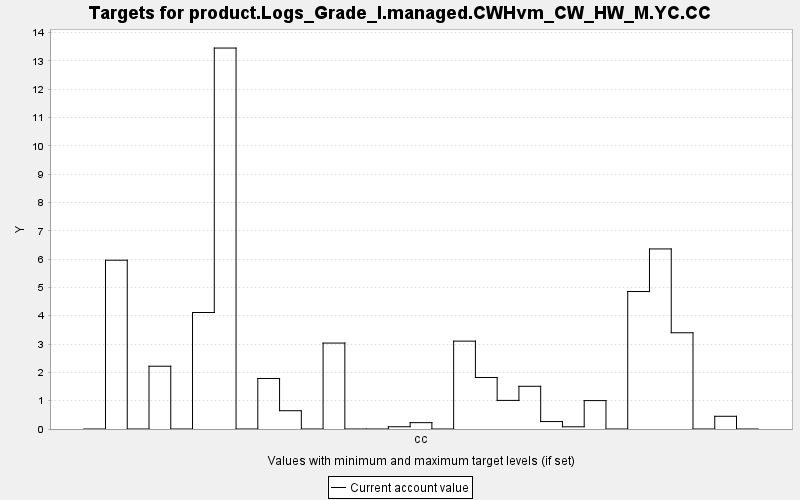

Values plotted in this chart, from the file beside it:
TARGET, PERIOD, YEAR, PERIODWIDTH, MINIMUM, MAXIMUM, MINWEIGHT, MAXWEIGHT, CURRENT, SUMMARY
product.Logs_Grade_I.managed.CWHvm_CW_HW…, 0, 0, 10.0, 0.0, 10000, 1.0, 1.0, 0.0, 0.0
product.Logs_Grade_I.managed.CWHvm_CW_HW…, 1, 10, 10.0, 0.0, 10000, 1.0, 1.0, 5.96, 0.0
product.Logs_Grade_I.managed.CWHvm_CW_HW…, 2, 20, 10.0, 0.0, 10000, 1.0, 1.0, 0.0, 0.0
product.Logs_Grade_I.managed.CWHvm_CW_HW…, 3, 30, 10.0, 0.0, 10000, 1.0, 1.0, 2.217, 0.0
product.Logs_Grade_I.managed.CWHvm_CW_HW…, 4, 40, 10.0, 0.0, 10000, 1.0, 1.0, 0.0, 0.0
product.Logs_Grade_I.managed.CWHvm_CW_HW…, 5, 50, 10.0, 0.0, 10000, 1.0, 1.0, 4.113, 0.0
product.Logs_Grade_I.managed.CWHvm_CW_HW…, 6, 60, 10.0, 0.0, 10000, 1.0, 1.0, 13.45, 0.0
product.Logs_Grade_I.managed.CWHvm_CW_HW…, 7, 70, 10.0, 0.0, 10000, 1.0, 1.0, 0.0, 0.0
product.Logs_Grade_I.managed.CWHvm_CW_HW…, 8, 80, 10.0, 0.0, 10000, 1.0, 1.0, 1.784, 0.0
product.Logs_Grade_I.managed.CWHvm_CW_HW…, 9, 90, 10.0, 0.0, 10000, 1.0, 1.0, 0.646, 0.0
product.Logs_Grade_I.managed.CWHvm_CW_HW…, 10, 100, 10.0, 0.0, 10000, 1.0, 1.0, 0.0, 0.0
product.Logs_Grade_I.managed.CWHvm_CW_HW…, 11, 110, 10.0, 0.0, 10000, 1.0, 1.0, 3.034, 0.0
product.Logs_Grade_I.managed.CWHvm_CW_HW…, 12, 120, 10.0, 0.0, 10000, 1.0, 1.0, 0.0, 0.0
product.Logs_Grade_I.managed.CWHvm_CW_HW…, 13, 130, 10.0, 0.0, 10000, 1.0, 1.0, 0.0, 0.0
product.Logs_Grade_I.managed.CWHvm_CW_HW…, 14, 140, 10.0, 0.0, 10000, 1.0, 1.0, 0.08, 0.0
product.Logs_Grade_I.managed.CWHvm_CW_HW…, 15, 150, 10.0, 0.0, 10000, 1.0, 1.0, 0.224, 0.0
product.Logs_Grade_I.managed.CWHvm_CW_HW…, 16, 160, 10.0, 0.0, 10000, 1.0, 1.0, 0.0, 0.0
product.Logs_Grade_I.managed.CWHvm_CW_HW…, 17, 170, 10.0, 0.0, 10000, 1.0, 1.0, 3.103, 0.0
product.Logs_Grade_I.managed.CWHvm_CW_HW…, 18, 180, 10.0, 0.0, 10000, 1.0, 1.0, 1.819, 0.0
product.Logs_Grade_I.managed.CWHvm_CW_HW…, 19, 190, 10.0, 0.0, 10000, 1.0, 1.0, 1.01, 0.0
product.Logs_Grade_I.managed.CWHvm_CW_HW…, 20, 200, 10.0, 0.0, 10000, 1.0, 1.0, 1.508, 0.0
product.Logs_Grade_I.managed.CWHvm_CW_HW…, 21, 210, 10.0, 0.0, 10000, 1.0, 1.0, 0.263, 0.0
product.Logs_Grade_I.managed.CWHvm_CW_HW…, 22, 220, 10.0, 0.0, 10000, 1.0, 1.0, 0.078, 0.0
product.Logs_Grade_I.managed.CWHvm_CW_HW…, 23, 230, 10.0, 0.0, 10000, 1.0, 1.0, 1.003, 0.0
product.Logs_Grade_I.managed.CWHvm_CW_HW…, 24, 240, 10.0, 0.0, 10000, 1.0, 1.0, 0.0, 0.0
product.Logs_Grade_I.managed.CWHvm_CW_HW…, 25, 250, 10.0, 0.0, 10000, 1.0, 1.0, 4.854, 0.0
product.Logs_Grade_I.managed.CWHvm_CW_HW…, 26, 260, 10.0, 0.0, 10000, 1.0, 1.0, 6.358, 0.0
product.Logs_Grade_I.managed.CWHvm_CW_HW…, 27, 270, 10.0, 0.0, 10000, 1.0, 1.0, 3.398, 0.0
product.Logs_Grade_I.managed.CWHvm_CW_HW…, 28, 280, 10.0, 0.0, 10000, 1.0, 1.0, 0.0, 0.0
product.Logs_Grade_I.managed.CWHvm_CW_HW…, 29, 290, 10.0, 0.0, 10000, 1.0, 1.0, 0.449, 0.0
product.Logs_Grade_I.managed.CWHvm_CW_HW…, 30, 300, 10.0, 0.0, 10000, 1.0, 1.0, 0.0, 0.0
